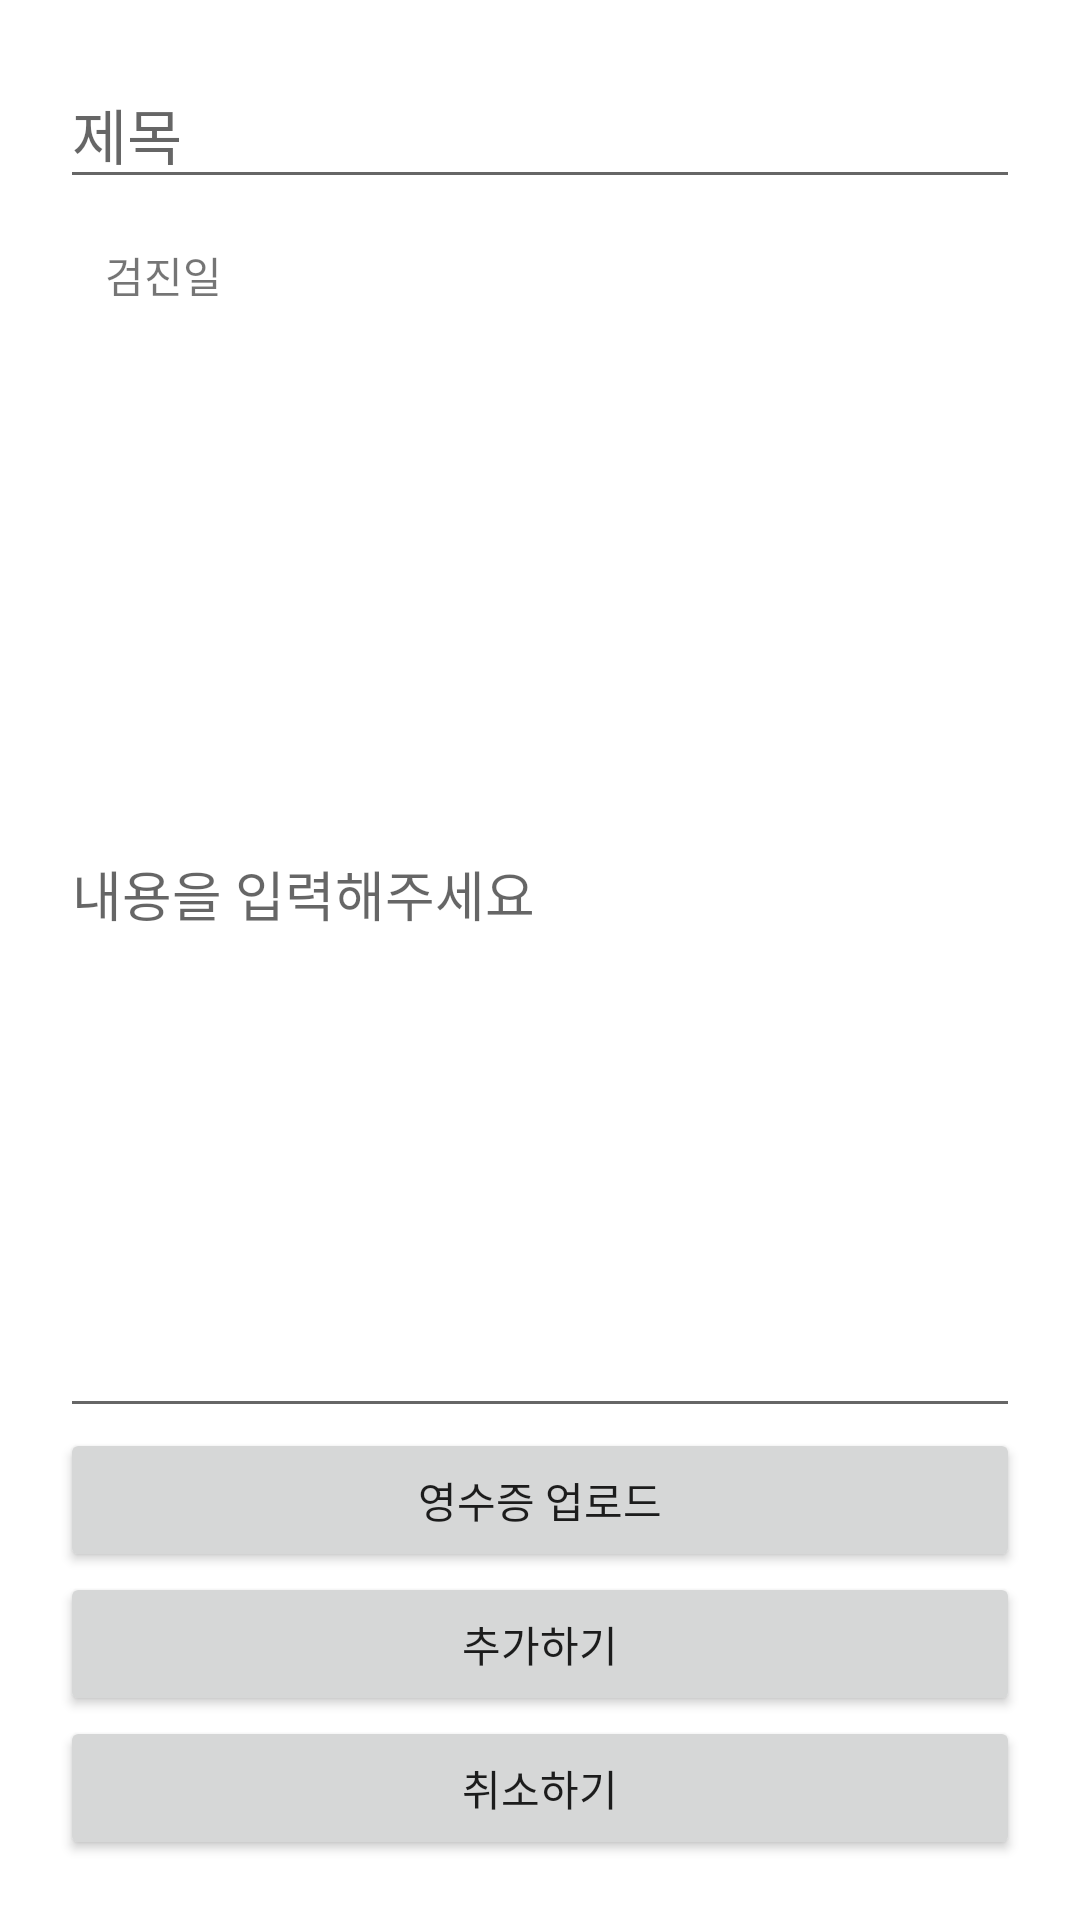

Layout XML and referenced resources for this Android screen:
<!-- AndroidManifest.xml: application theme Theme.ForPaw -->
<!-- res/layout/activity_add_check_up.xml -->
<?xml version="1.0" encoding="utf-8"?>
<layout>
    <LinearLayout xmlns:android="http://schemas.android.com/apk/res/android"
        xmlns:app="http://schemas.android.com/apk/res-auto"
        xmlns:tools="http://schemas.android.com/tools"
        android:layout_width="match_parent"
        android:layout_height="match_parent"
        android:orientation="vertical"
        android:padding="20dp"
        tools:context=".AddCheckUpActivity">

       <EditText
           android:layout_width="match_parent"
           android:layout_height="wrap_content"
           android:textSize="20sp"
           android:hint="제목" />

        <TextView
            android:layout_width="wrap_content"
            android:layout_height="wrap_content"
            android:padding="15dp"
            android:text="검진일" />

        <EditText
            android:layout_width="match_parent"
            android:layout_height="match_parent"
            android:layout_weight="0.8"
            android:hint="내용을 입력해주세요" />

        <Button
            android:id="@+id/receiptBtn"
            android:layout_width="match_parent"
            android:layout_height="wrap_content"
            android:text="영수증 업로드" />

        <Button
            android:id="@+id/OKBtn"
            android:layout_width="match_parent"
            android:layout_height="wrap_content"
            android:text="추가하기" />

        <Button
            android:id="@+id/cancelBtn"
            android:layout_width="match_parent"
            android:layout_height="wrap_content"
            android:text="취소하기" />

    </LinearLayout>
</layout>
<!-- resources referenced by this layout -->
<resources>
  <style name="Theme.ForPaw" parent="Theme.MaterialComponents.DayNight.DarkActionBar">
          
          <item name="colorPrimary">@color/purple_500</item>
          <item name="colorPrimaryVariant">@color/purple_700</item>
          <item name="colorOnPrimary">@color/white</item>
          
          <item name="colorSecondary">@color/teal_200</item>
          <item name="colorSecondaryVariant">@color/teal_700</item>
          <item name="colorOnSecondary">@color/black</item>
          
          <item name="android:statusBarColor" tools:targetApi="l">?attr/colorPrimaryVariant</item>
          
      </style>
  <color name="purple_500">#FF6200EE</color>
  <color name="purple_700">#FF3700B3</color>
  <color name="white">#FFFFFFFF</color>
  <color name="teal_200">#FF03DAC5</color>
  <color name="teal_700">#FF018786</color>
  <color name="black">#FF000000</color>
</resources>
